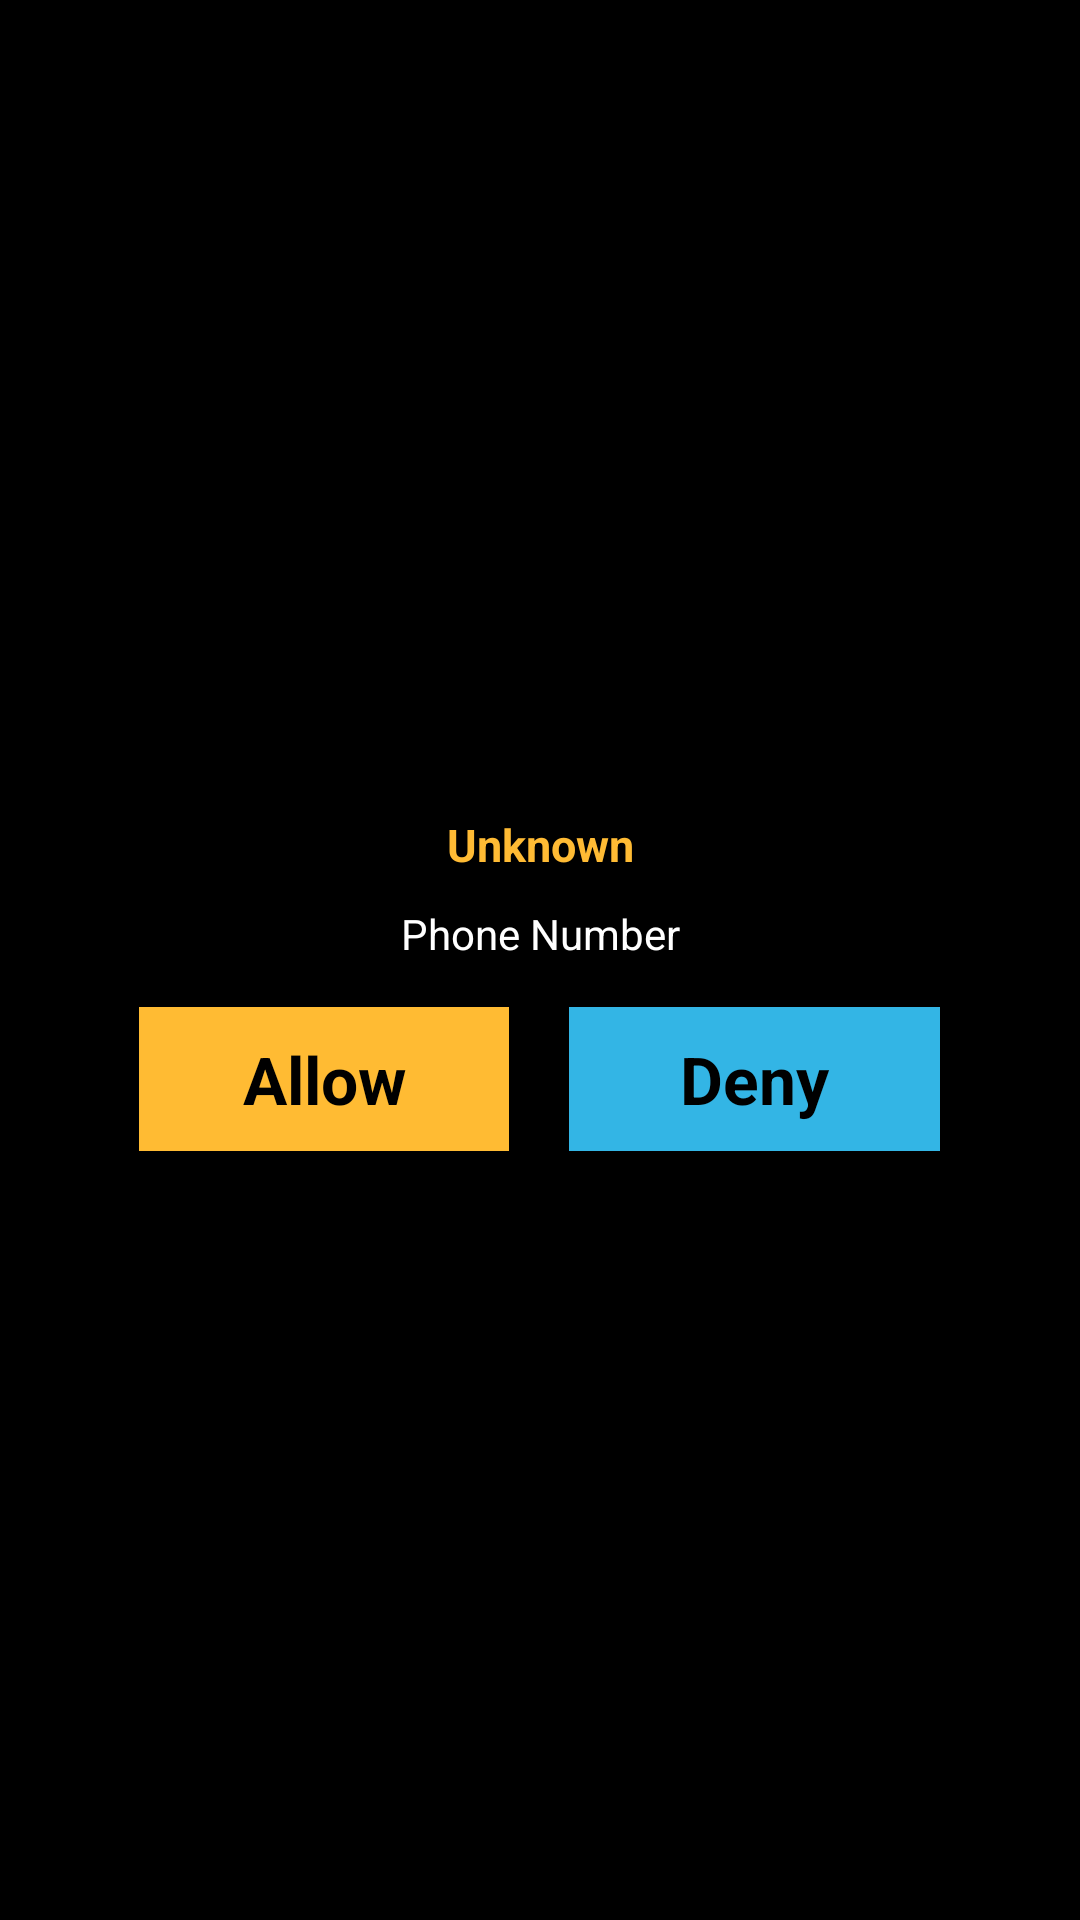

Produce the Android XML layout that renders to this screen, including the resource entries it uses.
<!-- AndroidManifest.xml: application theme AppTheme -->
<!-- res/layout/activity_wants_to_disturb.xml -->
<?xml version="1.0" encoding="UTF-8"?>
<LinearLayout xmlns:android="http://schemas.android.com/apk/res/android"
    android:layout_width="fill_parent"
    android:layout_height="fill_parent"
    android:background="#ff000000"
    android:orientation="vertical"
    android:gravity="center">

    <ImageView
        android:id="@+id/imageView1"
        android:layout_width="wrap_content"
        android:layout_height="wrap_content"
        android:adjustViewBounds="true"
        android:padding="10dp"
        android:scaleType="centerCrop"
        android:src="@drawable/logo1" />

    <TextView
        android:id="@+id/textCallersName"
        android:layout_width="fill_parent"
        android:layout_height="wrap_content"
        android:gravity="center"
        android:padding="5dp"
        android:textStyle="bold"
        android:textSize="15sp"
        android:text="Unknown"
        android:textColor="@color/YELLOW" />

    <TextView
        android:id="@+id/textCallersPhoneNumber"
        android:layout_width="fill_parent"
        android:layout_height="wrap_content"
        android:gravity="center"
        android:padding="5dp"
        android:textSize="14sp"
        android:text="Phone Number"
        android:textColor="#ffffffff" />

    <TableLayout
        android:layout_width="match_parent"
        android:layout_height="wrap_content" >

        <TableRow
            android:layout_width="wrap_content"
            android:layout_height="wrap_content" >

            <View
                android:layout_width="1dp"
                android:layout_height="10dp"
                android:layout_weight=".25" >
            </View>

            <Button
                android:id="@+id/buttonAllowDisturb"
                android:layout_width="match_parent"
                android:layout_height="wrap_content"
                android:layout_margin="10dp"
                android:layout_weight=".25"
                android:background="#ffffbb33"
                android:onClick="allowCallerToDisturbHandler"
                android:text="Allow"
                android:textAppearance="?android:attr/textAppearanceLarge"
                android:textColor="#000000"
                android:textStyle="bold" />

            <Button
                android:id="@+id/buttonDenyDisturb"
                android:layout_width="match_parent"
                android:layout_height="wrap_content"
                android:layout_margin="10dp"
                android:layout_weight=".25"
                android:background="#ff33b5e5"
                android:onClick="denyCallerToDisturbHandler"
                android:text="Deny"
                android:textAppearance="?android:attr/textAppearanceLarge"
                android:textColor="#000000"
                android:textStyle="bold" />

            <View
                android:layout_width="1dp"
                android:layout_height="10dp"
                android:layout_weight=".25" >
            </View>
        </TableRow>
    </TableLayout>

</LinearLayout>
<!-- resources referenced by this layout -->
<resources>
  <color name="YELLOW">#FFBB34</color>
  <style name="AppTheme" parent="Theme.AppCompat.Light.NoActionBar">
          
          <item name="colorPrimary">@color/colorPrimary</item>
          <item name="colorPrimaryDark">@color/colorPrimaryDark</item>
          <item name="colorAccent">@color/colorAccent</item>
          <item name="android:windowNoTitle">true</item>
          <item name="windowActionBar">false</item>
          <item name="drawerArrowStyle">@style/DrawerArrowStyle</item>
          <item name="windowActionModeOverlay">true</item>
          <item name="android:windowTranslucentStatus">true</item>
          <item name="android:actionMenuTextColor">@color/WHITE</item>
          <item name="actionMenuTextColor">@color/WHITE</item>
          <item name="android:actionBarStyle">@style/TranslucentActionBar</item>
      </style>
  <color name="colorPrimary">#0099cc</color>
  <color name="colorPrimaryDark">#000000</color>
  <color name="colorAccent">#0099cc</color>
  <style name="DrawerArrowStyle" parent="Base.Widget.AppCompat.DrawerArrowToggle">
          <item name="spinBars">true</item>
          <item name="color">@android:color/white</item>
      </style>
  <color name="WHITE">#ffffff</color>
  <style name="TranslucentActionBar" parent="@android:style/Widget.Holo.Light.ActionBar">
          <item name="android:background">@android:color/transparent</item>
      </style>
</resources>
